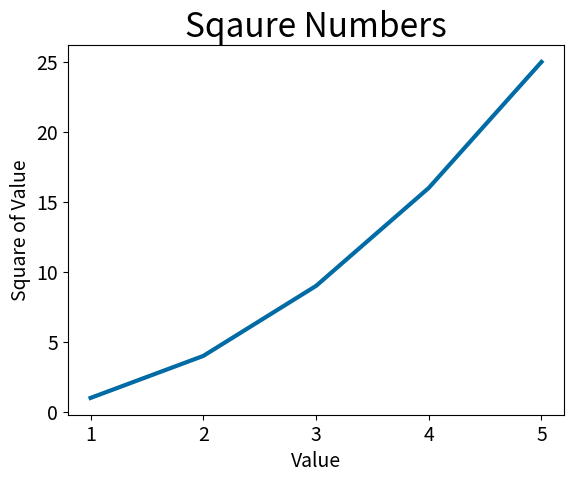

This chart was generated by the following Python code:
import matplotlib.pyplot as plt

input_values = [1, 2, 3, 4, 5]

squares = [1, 4, 9, 16, 25]

plt.style.use('tableau-colorblind10')
fig, ax = plt.subplots()
ax.plot(input_values, squares, linewidth=3)

#Set chart title and label axes.
ax.set_title("Sqaure Numbers", fontsize=24)
ax.set_xlabel("Value", fontsize=14)
ax.set_ylabel("Square of Value", fontsize=14)

#Set size of tick labels.
ax.tick_params(axis='both', labelsize=14)

plt.show()